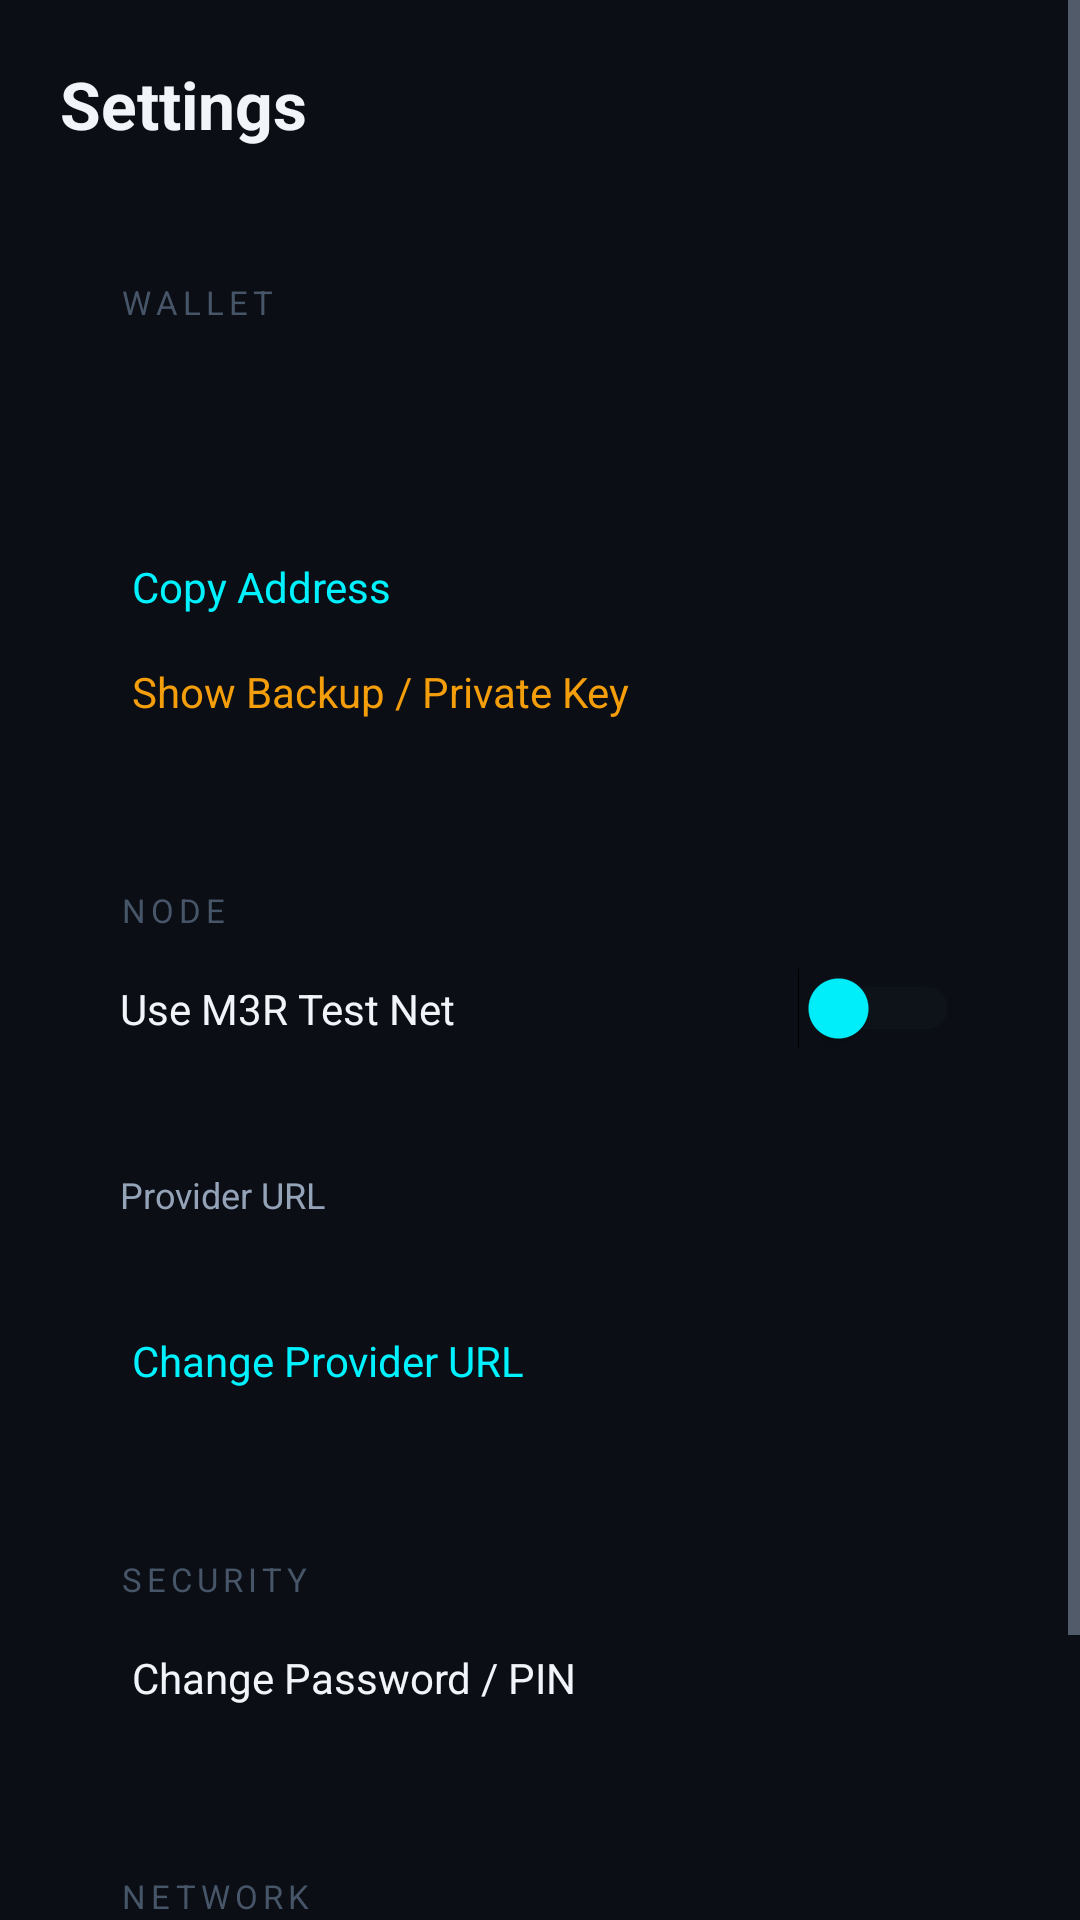

This screen was rendered from an Android layout file. Write that file and the resources it references.
<!-- AndroidManifest.xml: application theme Theme.M3RWallet -->
<!-- res/layout/fragment_settings.xml -->
<?xml version="1.0" encoding="utf-8"?>
<ScrollView xmlns:android="http://schemas.android.com/apk/res/android"
    android:layout_width="match_parent"
    android:layout_height="match_parent"
    android:background="@color/bg_primary">

    <LinearLayout
        android:layout_width="match_parent"
        android:layout_height="wrap_content"
        android:orientation="vertical"
        android:padding="20dp">

        <TextView
            android:text="Settings"
            android:textColor="@color/text_primary"
            android:textSize="22sp"
            android:textStyle="bold"
            android:layout_width="wrap_content"
            android:layout_height="wrap_content"
            android:layout_marginBottom="24dp"/>

        
        <LinearLayout
            android:layout_width="match_parent"
            android:layout_height="wrap_content"
            android:background="@drawable/bg_glass"
            android:orientation="vertical"
            android:padding="20dp"
            android:layout_marginBottom="12dp">

            <TextView
                android:text="WALLET"
                android:textColor="@color/text_hint"
                android:textSize="11sp"
                android:letterSpacing="0.15"
                android:layout_width="wrap_content"
                android:layout_height="wrap_content"
                android:layout_marginBottom="12dp"/>

            <TextView
                android:id="@+id/tvSettingsLabel"
                android:textColor="@color/text_primary"
                android:textSize="16sp"
                android:textStyle="bold"
                android:layout_width="wrap_content"
                android:layout_height="wrap_content"
                android:layout_marginBottom="8dp"/>

            <TextView
                android:id="@+id/tvSettingsAddress"
                android:textColor="@color/text_secondary"
                android:textSize="12sp"
                android:fontFamily="monospace"
                android:layout_width="wrap_content"
                android:layout_height="wrap_content"
                android:layout_marginBottom="16dp"/>

            <TextView
                android:id="@+id/btnCopyAddr"
                android:text="Copy Address"
                android:textColor="@color/accent_cyan"
                android:textSize="14sp"
                android:layout_width="wrap_content"
                android:layout_height="wrap_content"
                android:layout_marginBottom="8dp"
                android:background="?attr/selectableItemBackground"
                android:padding="4dp"/>

            <TextView
                android:id="@+id/btnShowMnemonic"
                android:text="Show Backup / Private Key"
                android:textColor="@color/warning_orange"
                android:textSize="14sp"
                android:layout_width="wrap_content"
                android:layout_height="wrap_content"
                android:background="?attr/selectableItemBackground"
                android:padding="4dp"/>
        </LinearLayout>

        
        <LinearLayout
            android:layout_width="match_parent"
            android:layout_height="wrap_content"
            android:background="@drawable/bg_glass"
            android:orientation="vertical"
            android:padding="20dp"
            android:layout_marginBottom="12dp">

            <TextView
                android:text="NODE"
                android:textColor="@color/text_hint"
                android:textSize="11sp"
                android:letterSpacing="0.15"
                android:layout_width="wrap_content"
                android:layout_height="wrap_content"
                android:layout_marginBottom="12dp"/>

            <LinearLayout
                android:layout_width="match_parent"
                android:layout_height="wrap_content"
                android:orientation="horizontal"
                android:gravity="center_vertical"
                android:layout_marginBottom="12dp">

                <TextView
                    android:text="Use M3R Test Net"
                    android:textColor="@color/text_primary"
                    android:textSize="14sp"
                    android:layout_width="0dp"
                    android:layout_height="wrap_content"
                    android:layout_weight="1"/>

                <Switch
                    android:id="@+id/swMockNode"
                    android:layout_width="wrap_content"
                    android:layout_height="wrap_content"
                    android:thumbTint="@color/accent_cyan"
                    android:trackTint="@color/bg_input"/>
            </LinearLayout>

            <TextView
                android:id="@+id/tvMockStatus"
                android:textColor="@color/text_secondary"
                android:textSize="12sp"
                android:layout_width="wrap_content"
                android:layout_height="wrap_content"
                android:layout_marginBottom="12dp"/>

            <TextView
                android:text="Provider URL"
                android:textColor="@color/text_secondary"
                android:textSize="12sp"
                android:layout_width="wrap_content"
                android:layout_height="wrap_content"
                android:layout_marginBottom="4dp"/>

            <TextView
                android:id="@+id/tvSettingsNodeUrl"
                android:textColor="@color/text_primary"
                android:textSize="13sp"
                android:fontFamily="monospace"
                android:layout_width="wrap_content"
                android:layout_height="wrap_content"
                android:layout_marginBottom="12dp"/>

            <TextView
                android:id="@+id/btnChangeNodeUrl"
                android:text="Change Provider URL"
                android:textColor="@color/accent_cyan"
                android:textSize="14sp"
                android:layout_width="wrap_content"
                android:layout_height="wrap_content"
                android:background="?attr/selectableItemBackground"
                android:padding="4dp"/>
        </LinearLayout>

        
        <LinearLayout
            android:layout_width="match_parent"
            android:layout_height="wrap_content"
            android:background="@drawable/bg_glass"
            android:orientation="vertical"
            android:padding="20dp"
            android:layout_marginBottom="12dp">

            <TextView
                android:text="SECURITY"
                android:textColor="@color/text_hint"
                android:textSize="11sp"
                android:letterSpacing="0.15"
                android:layout_width="wrap_content"
                android:layout_height="wrap_content"
                android:layout_marginBottom="12dp"/>

            <TextView
                android:id="@+id/btnChangePin"
                android:text="Change Password / PIN"
                android:textColor="@color/text_primary"
                android:textSize="14sp"
                android:layout_width="match_parent"
                android:layout_height="wrap_content"
                android:background="?attr/selectableItemBackground"
                android:padding="4dp"/>
        </LinearLayout>

        
        <LinearLayout
            android:layout_width="match_parent"
            android:layout_height="wrap_content"
            android:background="@drawable/bg_glass"
            android:orientation="vertical"
            android:padding="20dp"
            android:layout_marginBottom="24dp">

            <TextView
                android:text="NETWORK"
                android:textColor="@color/text_hint"
                android:textSize="11sp"
                android:letterSpacing="0.15"
                android:layout_width="wrap_content"
                android:layout_height="wrap_content"
                android:layout_marginBottom="12dp"/>

            <TextView
                android:id="@+id/tvSettingsChainId"
                android:textColor="@color/accent_purple"
                android:textSize="16sp"
                android:textStyle="bold"
                android:layout_width="wrap_content"
                android:layout_height="wrap_content"/>
        </LinearLayout>

        <TextView
            android:text="M3R Wallet v1.0.0\nBuilt on M3R Coin"
            android:textColor="@color/text_hint"
            android:textSize="11sp"
            android:gravity="center"
            android:layout_width="match_parent"
            android:layout_height="wrap_content"/>

    </LinearLayout>
</ScrollView>
<!-- resources referenced by this layout -->
<resources>
  <color name="accent_cyan">#00F2FF</color>
  <color name="accent_purple">#8B5CF6</color>
  <color name="bg_input">#1A1F29</color>
  <color name="bg_primary">#0B0E14</color>
  <color name="text_hint">#475569</color>
  <color name="text_primary">#F1F5F9</color>
  <color name="text_secondary">#94A3B8</color>
  <color name="warning_orange">#F59E0B</color>
  <style name="Theme.M3RWallet" parent="Theme.MaterialComponents.DayNight.NoActionBar">
          <item name="colorPrimary">@color/accent_cyan</item>
          <item name="colorPrimaryVariant">@color/bg_primary</item>
          <item name="colorOnPrimary">@color/bg_primary</item>
          <item name="colorSecondary">@color/accent_purple</item>
          <item name="colorSurface">@color/bg_surface</item>
          <item name="android:colorBackground">@color/bg_primary</item>
          <item name="android:textColorPrimary">@color/text_primary</item>
          <item name="android:textColorSecondary">@color/text_secondary</item>
          <item name="android:statusBarColor">@color/bg_primary</item>
          <item name="android:navigationBarColor">@color/bg_surface</item>
          <item name="android:windowBackground">@color/bg_primary</item>
      </style>
  <color name="bg_surface">#151921</color>
</resources>
